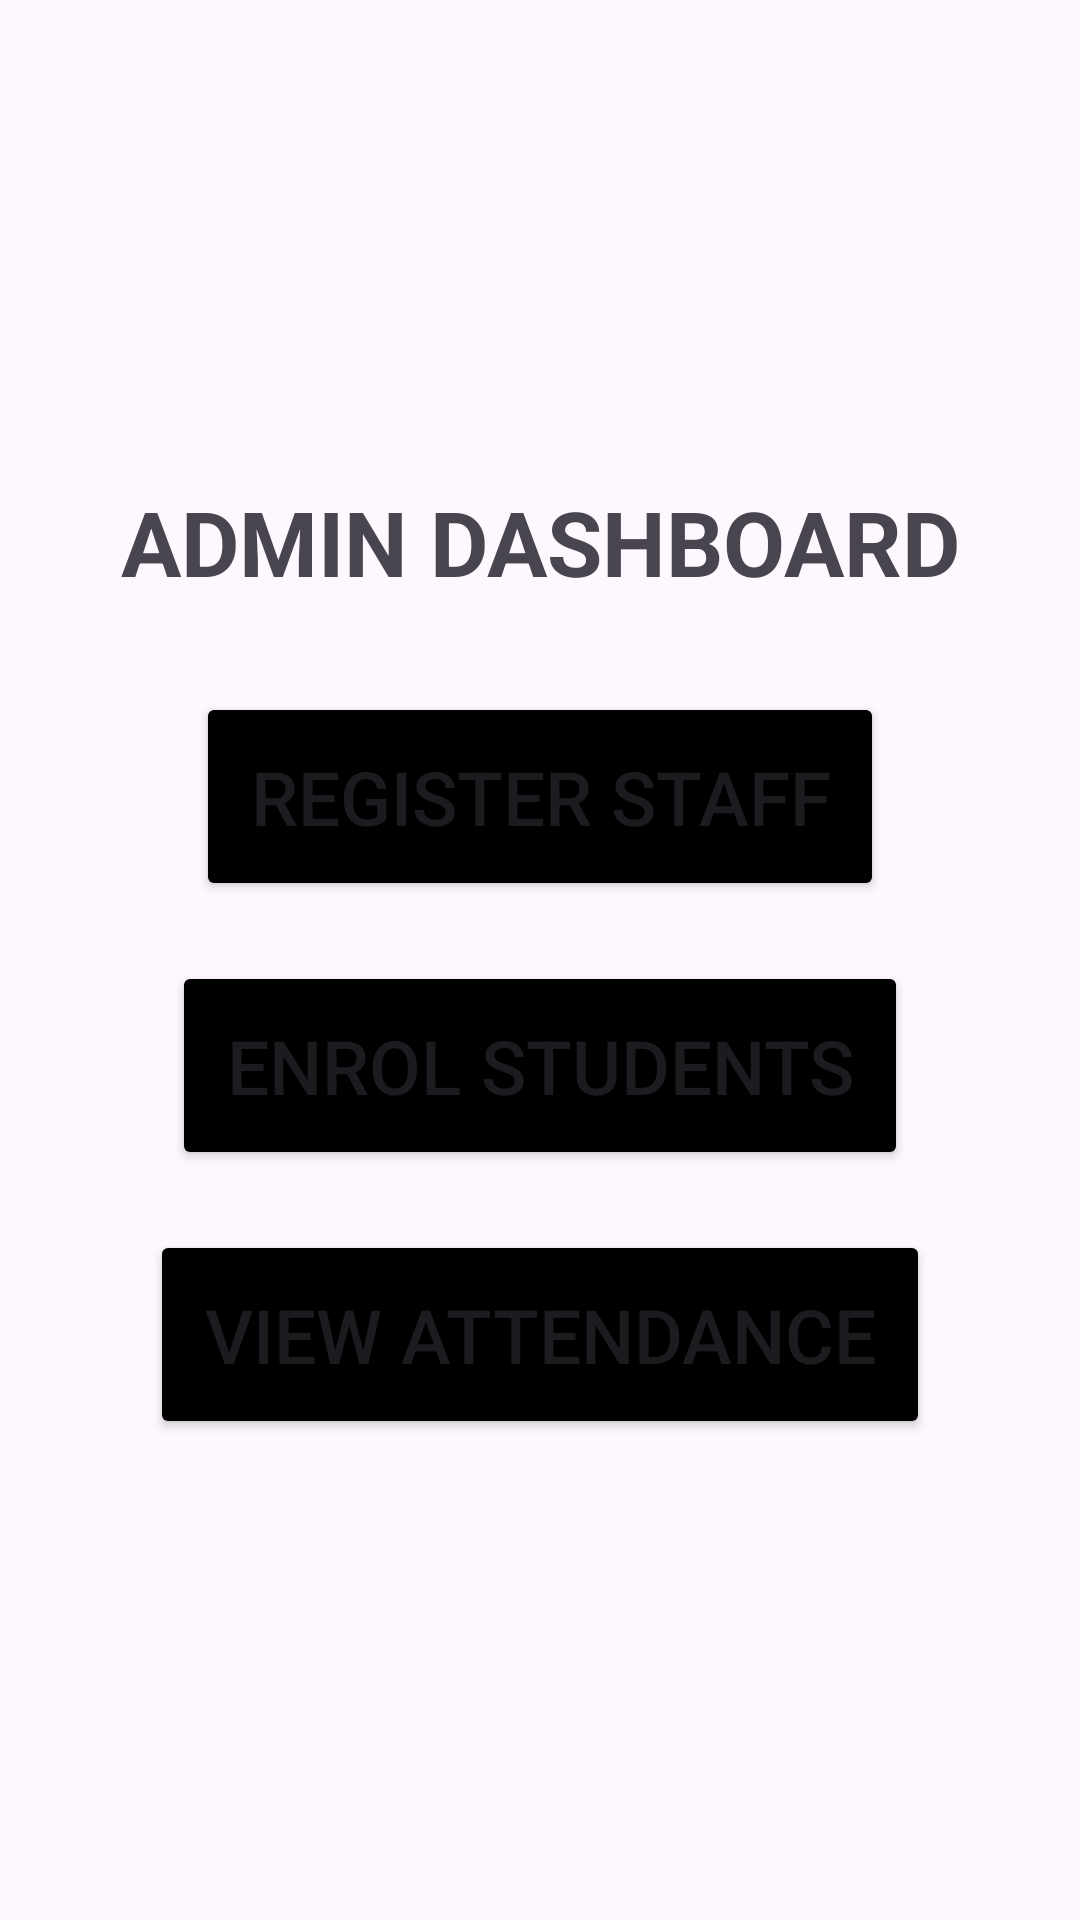

Here is an Android app screen rendered from its layout file. Give the layout XML and the strings, colors and styles it references.
<!-- AndroidManifest.xml: application theme Theme.Attendance_Register_Sytem -->
<!-- res/layout/admin_dashboard.xml -->
<?xml version="1.0" encoding="utf-8"?>
<RelativeLayout xmlns:android="http://schemas.android.com/apk/res/android"
    android:layout_width="match_parent"
    android:layout_height="match_parent">

    <LinearLayout
        android:layout_width="match_parent"
        android:layout_height="match_parent"
        android:gravity="center"
        android:orientation="vertical">

       <TextView
           android:layout_width="wrap_content"
           android:layout_height="wrap_content"
           android:text="ADMIN DASHBOARD"
           android:textSize="30dp"
           android:gravity="center"
           android:textStyle="bold"
           android:paddingBottom="10dp"
           />

        <Button
            android:id="@+id/registerStaff"
            android:layout_width="wrap_content"
            android:layout_height="wrap_content"
            android:layout_marginStart="10dp"
            android:layout_marginTop="20dp"
            android:layout_marginEnd="10dp"
            android:backgroundTint="@color/black"
            android:padding="18dp"
            android:text="REGISTER STAFF"
            android:textSize="25sp" />


        <Button
            android:id="@+id/enrollstudents"
            android:layout_width="wrap_content"
            android:layout_height="wrap_content"
            android:layout_marginStart="10dp"
            android:layout_marginTop="20dp"
            android:layout_marginEnd="10dp"
            android:backgroundTint="@color/black"
            android:padding="18dp"
            android:text="ENROL STUDENTS"
            android:textSize="25sp" />

        <Button
            android:id="@+id/viewattendance"
            android:layout_width="wrap_content"
            android:layout_height="wrap_content"
            android:layout_marginStart="10dp"
            android:layout_marginTop="20dp"
            android:layout_marginEnd="10dp"
            android:backgroundTint="@color/black"
            android:padding="18dp"
            android:text="VIEW ATTENDANCE"
            android:textSize="25sp" />


    </LinearLayout>


</RelativeLayout>
<!-- resources referenced by this layout -->
<resources>
  <style name="Theme.Attendance_Register_Sytem" parent="Base.Theme.Attendance_Register_Sytem" />
  <style name="Base.Theme.Attendance_Register_Sytem" parent="Theme.Material3.DayNight.NoActionBar">
          
          
      </style>
  <!-- not gathered from this repository: default colours our renderer supplied (Android Studio template values) -->
  <color name="black">#FF000000</color>
</resources>
